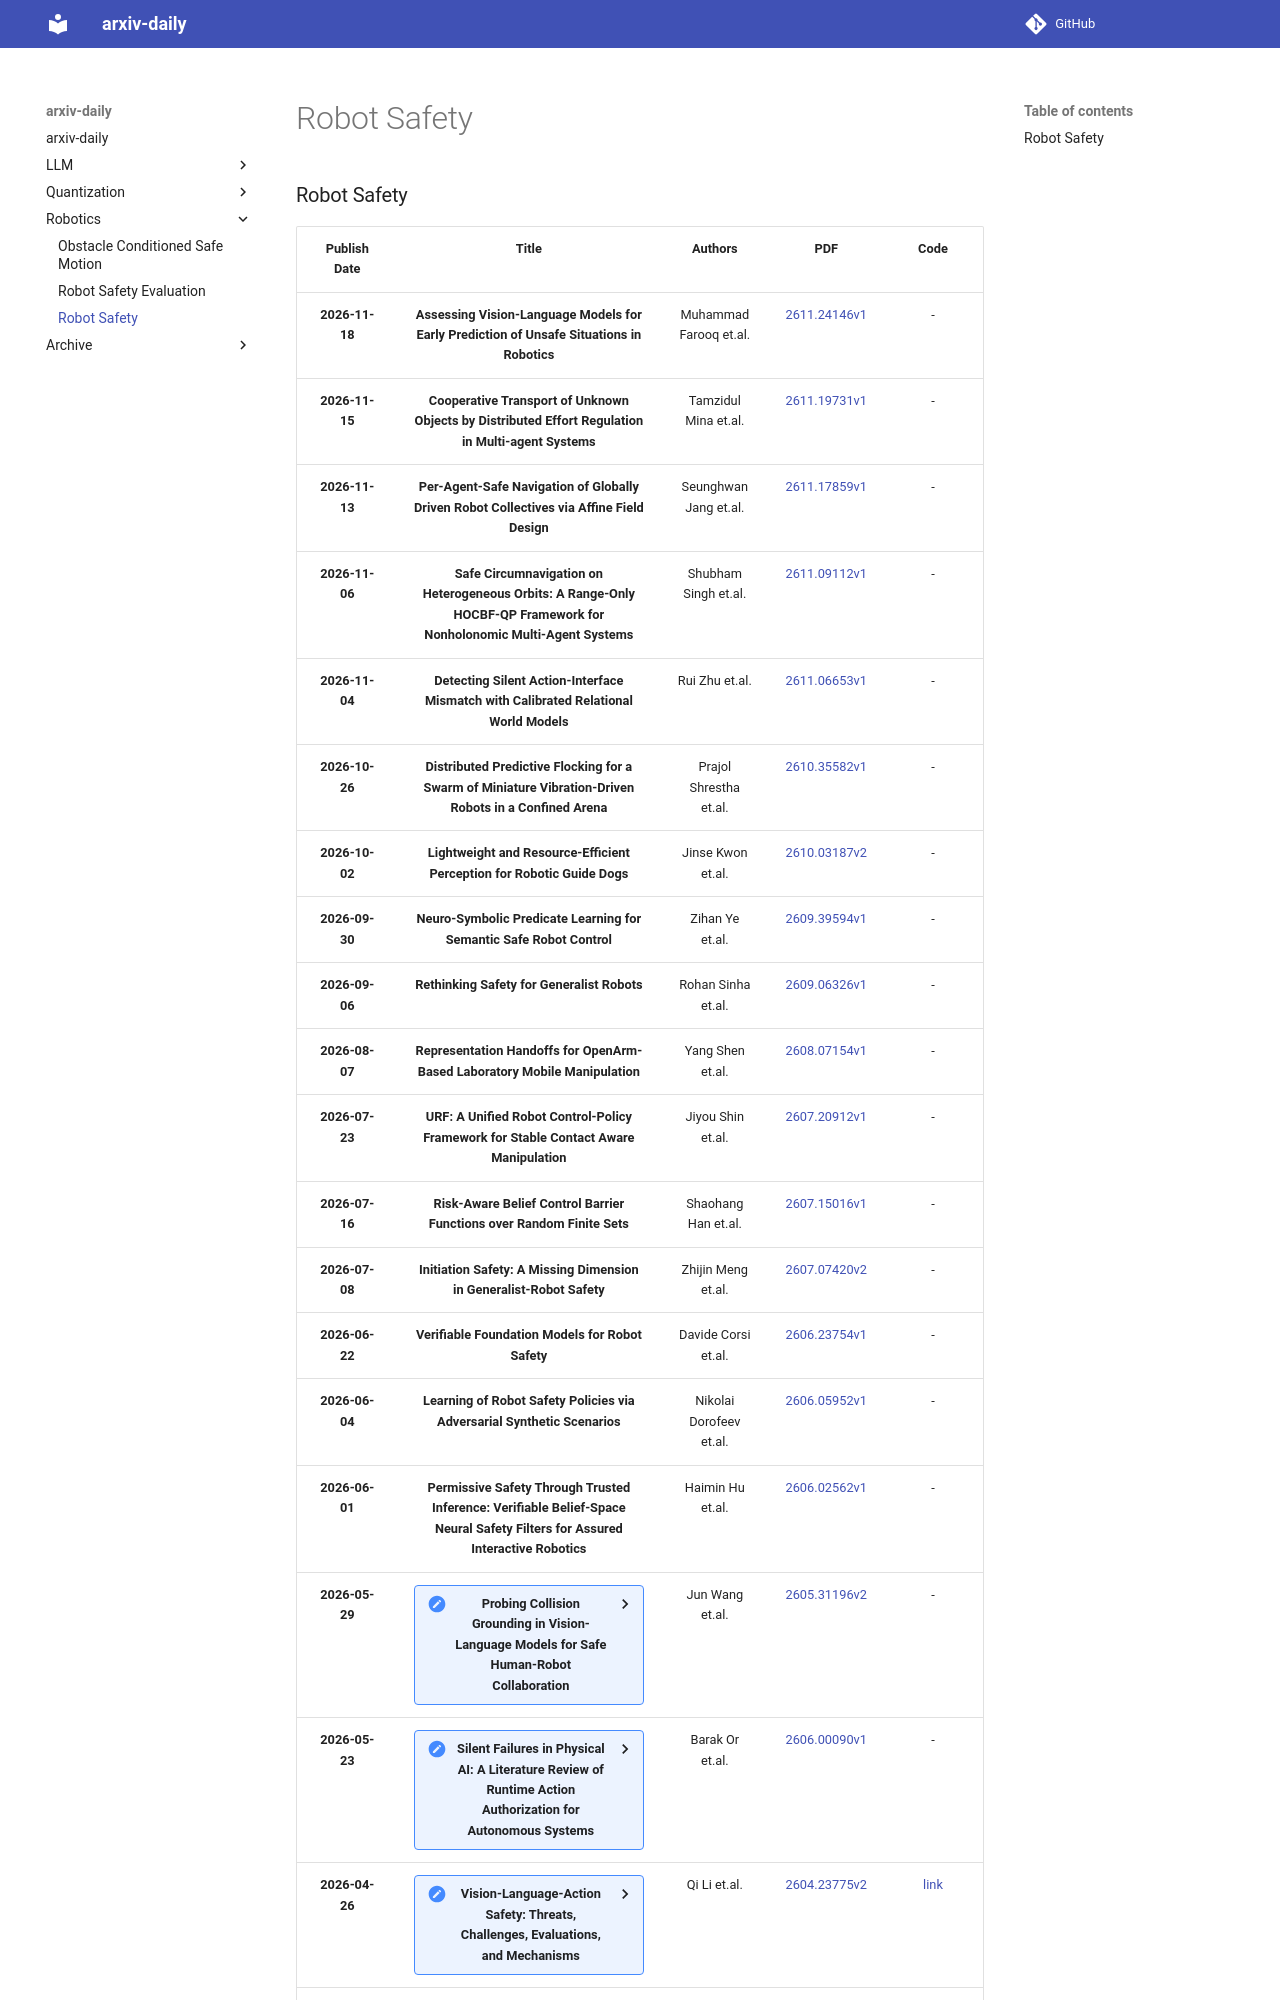

repository: hyunW3/arxiv-daily · page: Robotics/Robot Safety/index.html · generator: mkdocs

### Robot Safety
|Publish Date|Title|Authors|PDF|Code|
| :---: | :---: | :---: | :---: | :---: |
|**2026-11-18**|**Assessing Vision-Language Models for Early Prediction of Unsafe Situations in Robotics**|Muhammad Farooq et.al.|[2611.24146v1](http://arxiv.org/abs/2611.24146v1)|-|
|**2026-11-15**|**Cooperative Transport of Unknown Objects by Distributed Effort Regulation in Multi-agent Systems**|Tamzidul Mina et.al.|[2611.19731v1](http://arxiv.org/abs/2611.19731v1)|-|
|**2026-11-13**|**Per-Agent-Safe Navigation of Globally Driven Robot Collectives via Affine Field Design**|Seunghwan Jang et.al.|[2611.17859v1](http://arxiv.org/abs/2611.17859v1)|-|
|**2026-11-06**|**Safe Circumnavigation on Heterogeneous Orbits: A Range-Only HOCBF-QP Framework for Nonholonomic Multi-Agent Systems**|Shubham Singh et.al.|[2611.09112v1](http://arxiv.org/abs/2611.09112v1)|-|
|**2026-11-04**|**Detecting Silent Action-Interface Mismatch with Calibrated Relational World Models**|Rui Zhu et.al.|[2611.06653v1](http://arxiv.org/abs/2611.06653v1)|-|
|**2026-10-26**|**Distributed Predictive Flocking for a Swarm of Miniature Vibration-Driven Robots in a Confined Arena**|Prajol Shrestha et.al.|[2610.35582v1](http://arxiv.org/abs/2610.35582v1)|-|
|**2026-10-02**|**Lightweight and Resource-Efficient Perception for Robotic Guide Dogs**|Jinse Kwon et.al.|[2610.03187v2](http://arxiv.org/abs/2610.03187v2)|-|
|**2026-09-30**|**Neuro-Symbolic Predicate Learning for Semantic Safe Robot Control**|Zihan Ye et.al.|[2609.39594v1](http://arxiv.org/abs/2609.39594v1)|-|
|**2026-09-06**|**Rethinking Safety for Generalist Robots**|Rohan Sinha et.al.|[2609.06326v1](http://arxiv.org/abs/2609.06326v1)|-|
|**2026-08-07**|**Representation Handoffs for OpenArm-Based Laboratory Mobile Manipulation**|Yang Shen et.al.|[2608.07154v1](http://arxiv.org/abs/2608.07154v1)|-|
|**2026-07-23**|**URF: A Unified Robot Control-Policy Framework for Stable Contact Aware Manipulation**|Jiyou Shin et.al.|[2607.20912v1](http://arxiv.org/abs/2607.20912v1)|-|
|**2026-07-16**|**Risk-Aware Belief Control Barrier Functions over Random Finite Sets**|Shaohang Han et.al.|[2607.15016v1](http://arxiv.org/abs/2607.15016v1)|-|
|**2026-07-08**|**Initiation Safety: A Missing Dimension in Generalist-Robot Safety**|Zhijin Meng et.al.|[2607.07420v2](http://arxiv.org/abs/2607.07420v2)|-|
|**2026-06-22**|**Verifiable Foundation Models for Robot Safety**|Davide Corsi et.al.|[2606.23754v1](http://arxiv.org/abs/2606.23754v1)|-|
|**2026-06-04**|**Learning of Robot Safety Policies via Adversarial Synthetic Scenarios**|Nikolai Dorofeev et.al.|[2606.05952v1](http://arxiv.org/abs/2606.05952v1)|-|
|**2026-06-01**|**Permissive Safety Through Trusted Inference: Verifiable Belief-Space Neural Safety Filters for Assured Interactive Robotics**|Haimin Hu et.al.|[2606.02562v1](http://arxiv.org/abs/2606.02562v1)|-|
|**2026-05-29**|<details><summary><b>Probing Collision Grounding in Vision-Language Models for Safe Human-Robot Collaboration</b></summary>TouchSafeBench evaluates vision-language models on collision grounding for safe human-robot collaboration, revealing that current models lack reliable physical accountability for robot safety monitoring.</details>|Jun Wang et.al.|[2605.31196v2](http://arxiv.org/abs/2605.31196v2)|-|
|**2026-05-23**|<details><summary><b>Silent Failures in Physical AI: A Literature Review of Runtime Action Authorization for Autonomous Systems</b></summary>Physical AI systems face safety challenges where black-box models can execute harmful actions without detection, necessitating comprehensive runtime guardrail mechanisms for safe operation.</details>|Barak Or et.al.|[2606.00090v1](http://arxiv.org/abs/2606.00090v1)|-|
|**2026-04-26**|<details><summary><b>Vision-Language-Action Safety: Threats, Challenges, Evaluations, and Mechanisms</b></summary>Vision-Language-Action models present unique safety challenges due to their embodied nature, requiring unified approaches across multiple domains to address threats from data poisoning to adversarial attacks and ensuring secure deployment across various applications.</details>|Qi Li et.al.|[2604.23775v2](http://arxiv.org/abs/2604.23775v2)|[link](https://github.com/LiQiiiii/Awesome-VLA-Safety)|
|**2026-04-14**|<details><summary><b>HazardArena: Evaluating Semantic Safety in Vision-Language-Action Models</b></summary>Vision-la
